Run: headless pygame with SDL's dummy video driver; simulated clock (each Clock.tick advances the game by its frame time, no real sleeping); random seed 0; keys injected as events and as key.get_pressed() state; no mouse input; restart key C tapped at the start of phases 3 and 4.
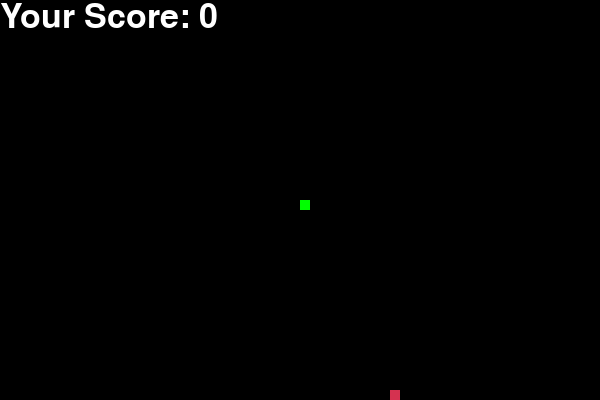
Frame 1 of 4 · flips 1–60 · no input
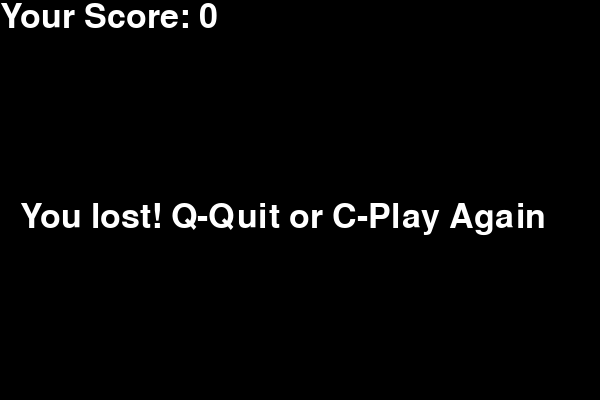
Frame 2 of 4 · flips 61–180 · tapped SPACE, RETURN · held RIGHT (→), D
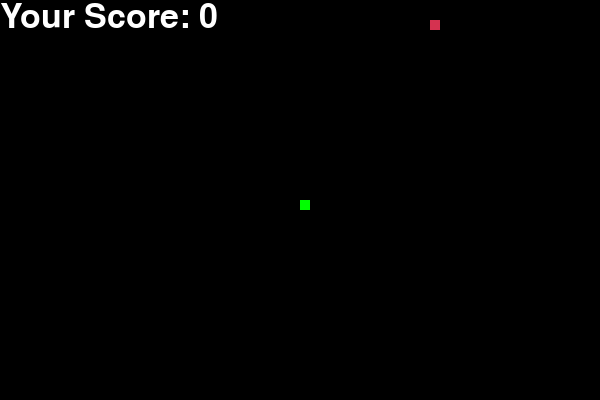
Frame 3 of 4 · flips 181–300 · tapped C · held DOWN (↓), S
Frame 4 of 4 · flips 301–420 · tapped C · held LEFT (←), A, UP (↑), W · screen same as frame 2, image omitted

The pygame program that drew these frames:

import pygame
import random

# Initialize Pygame
pygame.init()

# Screen dimensions
screen_width, screen_height = 600, 400

# Colors
black = (0, 0, 0)
white = (255, 255, 255)
red = (213, 50, 80)
green = (0, 255, 0)

# Snake properties
snake_block = 10
snake_speed = 15

# Initialize the screen
game_window = pygame.display.set_mode((screen_width, screen_height))
pygame.display.set_caption('Snake Game')

clock = pygame.time.Clock()

font_style = pygame.font.SysFont(None, 50)

# Function to display the score
def display_score(score):
    value = font_style.render("Your Score: " + str(score), True, white)
    game_window.blit(value, [0, 0])

# Function to draw the snake
def our_snake(snake_block, snake_list):
    for x in snake_list:
        pygame.draw.rect(game_window, green, [x[0], x[1], snake_block, snake_block])

# The actual game loop
def game_loop():
    game_over = False
    game_close = False

    # Initial positions
    x1 = screen_width / 2
    y1 = screen_height / 2

    x1_change = 0
    y1_change = 0

    snake_List = []
    Length_of_snake = 1

    # Initial food position
    foodx = round(random.randrange(0, screen_width - snake_block) / 10.0) * 10.0
    foody = round(random.randrange(0, screen_height - snake_block) / 10.0) * 10.0

    # Game loop
    while not game_over:

        while game_close == True:
            game_window.fill(black)
            message = font_style.render("You lost! Q-Quit or C-Play Again", True, white)
            game_window.blit(message, [20, screen_height / 2])
            display_score(Length_of_snake - 1)
            pygame.display.update()

            for event in pygame.event.get():
                if event.type == pygame.KEYDOWN:
                    if event.key == pygame.K_q:
                        game_over = True
                        game_close = False
                    if event.key == pygame.K_c:
                        game_loop()

        for event in pygame.event.get():
            if event.type == pygame.QUIT:
                game_over = True
            if event.type == pygame.KEYDOWN:
                if event.key == pygame.K_LEFT:
                    x1_change = -snake_block
                    y1_change = 0
                elif event.key == pygame.K_RIGHT:
                    x1_change = snake_block
                    y1_change = 0
                elif event.key == pygame.K_UP:
                    y1_change = -snake_block
                    x1_change = 0
                elif event.key == pygame.K_DOWN:
                    y1_change = snake_block
                    x1_change = 0

        if x1 >= screen_width or x1 < 0 or y1 >= screen_height or y1 < 0:
            game_close = True

        x1 += x1_change
        y1 += y1_change
        game_window.fill(black)
        pygame.draw.rect(game_window, red, [foodx, foody, snake_block, snake_block])
        snake_Head = []
        snake_Head.append(x1)
        snake_Head.append(y1)
        snake_List.append(snake_Head)
        if len(snake_List) > Length_of_snake:
            del snake_List[0]

        for x in snake_List[:-1]:
            if x == snake_Head:
                game_close = True

        our_snake(snake_block, snake_List)
        display_score(Length_of_snake - 1)

        pygame.display.update()

        if x1 == foodx and y1 == foody:
            foodx = round(random.randrange(0, screen_width - snake_block) / 10.0) * 10.0
            foody = round(random.randrange(0, screen_height - snake_block) / 10.0) * 10.0
            Length_of_snake += 1

        clock.tick(snake_speed)

    pygame.quit()
    quit()

game_loop()
